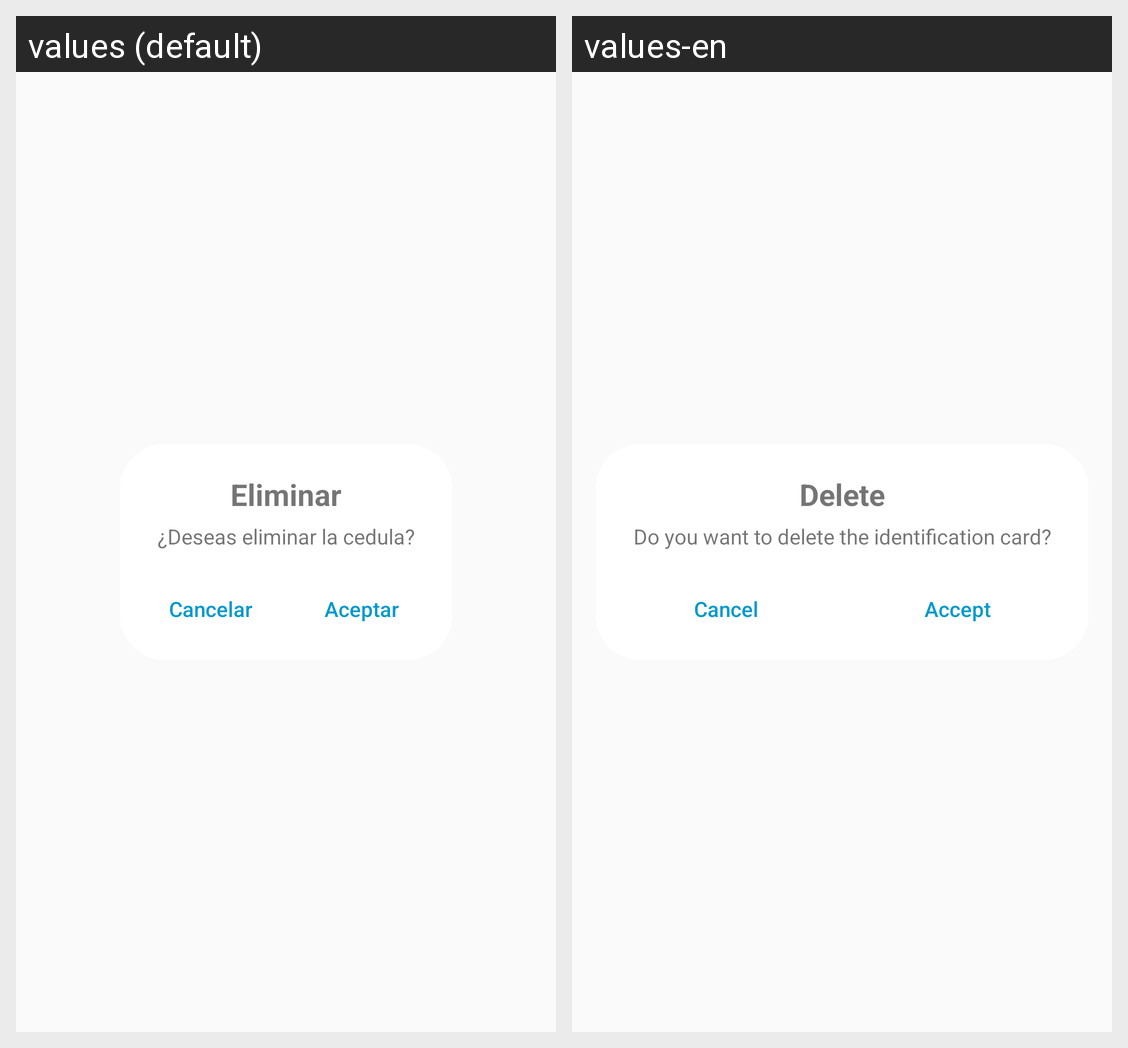

The same Android screen rendered under two of its app's locales, left to right. List the strings drawn on it with the default value and each locale's translation.
Android screen res/layout/dialog_si_no.xml rendered under 2 locales, left to right: values (default), values-en. Device: Nexus 5 (rendered at 1080×1920; each locale shown at half size, 540×960, under a caption strip naming it); theme CustomActivityTheme.
Strings drawn on this screen, with the default value and each locale's value (text and hints the layout hard-codes, and strings that could not be matched under every locale, appear in the picture but are not listed):

Eliminar
  values: Eliminar
  values-en: Delete

Deseas_eliminar_la_cedula
  values: ¿Deseas eliminar la cedula?
  values-en: Do you want to delete the identification card?

CANCELAR
  values: Cancelar
  values-en: Cancel

Aceptar
  values: Aceptar
  values-en: Accept
